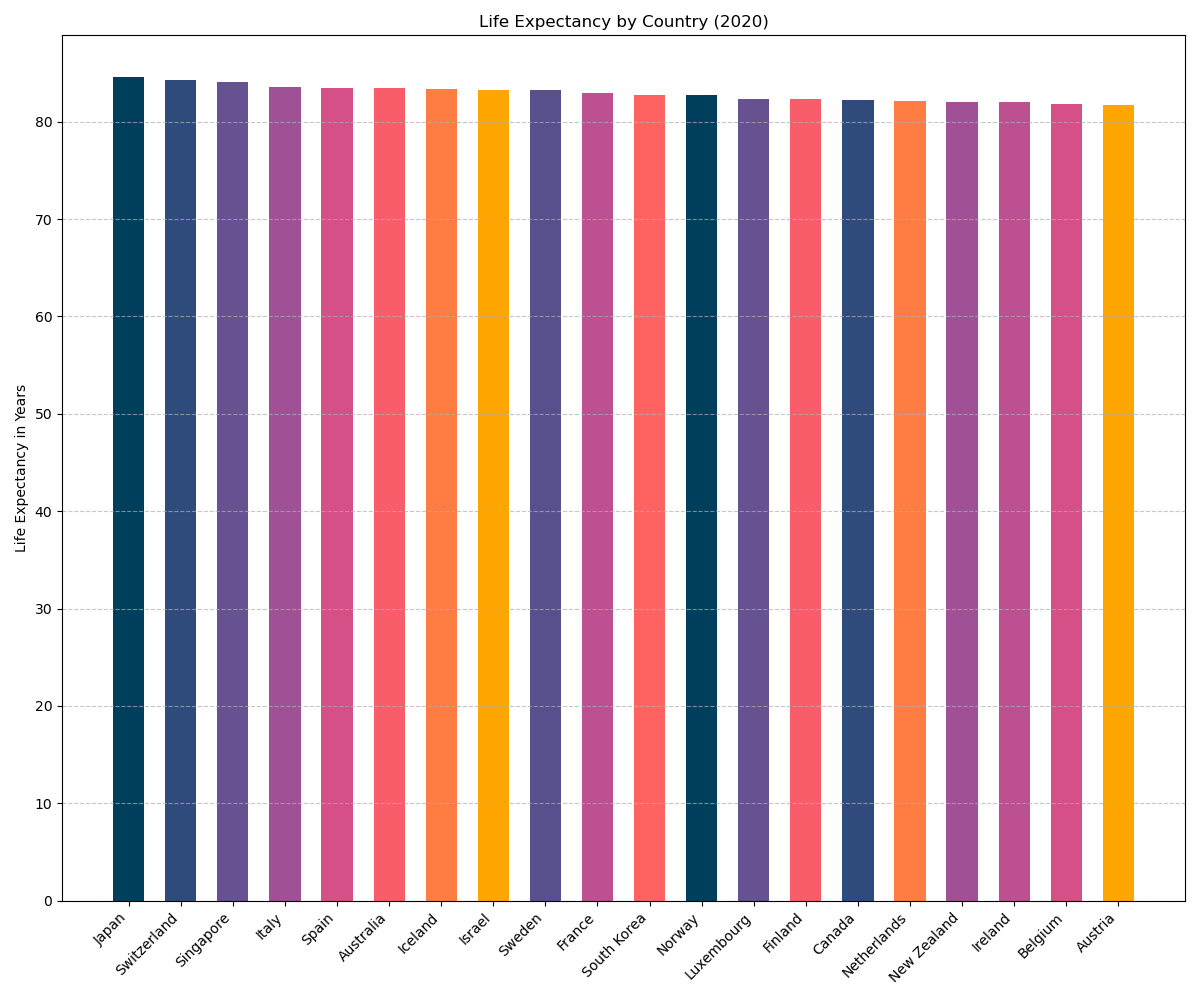

The data file committed next to this chart (first rows):
Country, Life Expectancy
Japan, 84.63
Switzerland, 84.25
Singapore, 84.07
Italy, 83.52
Spain, 83.50
Australia, 83.44
Iceland, 83.34
Israel, 83.25
Sweden, 83.21
France, 82.97
South Korea, 82.75
Norway, 82.75
Luxembourg, 82.31
Finland, 82.28
Canada, 82.24
Netherlands, 82.15
New Zealand, 82.05
Ireland, 82.00
Belgium, 81.83
Austria, 81.74
